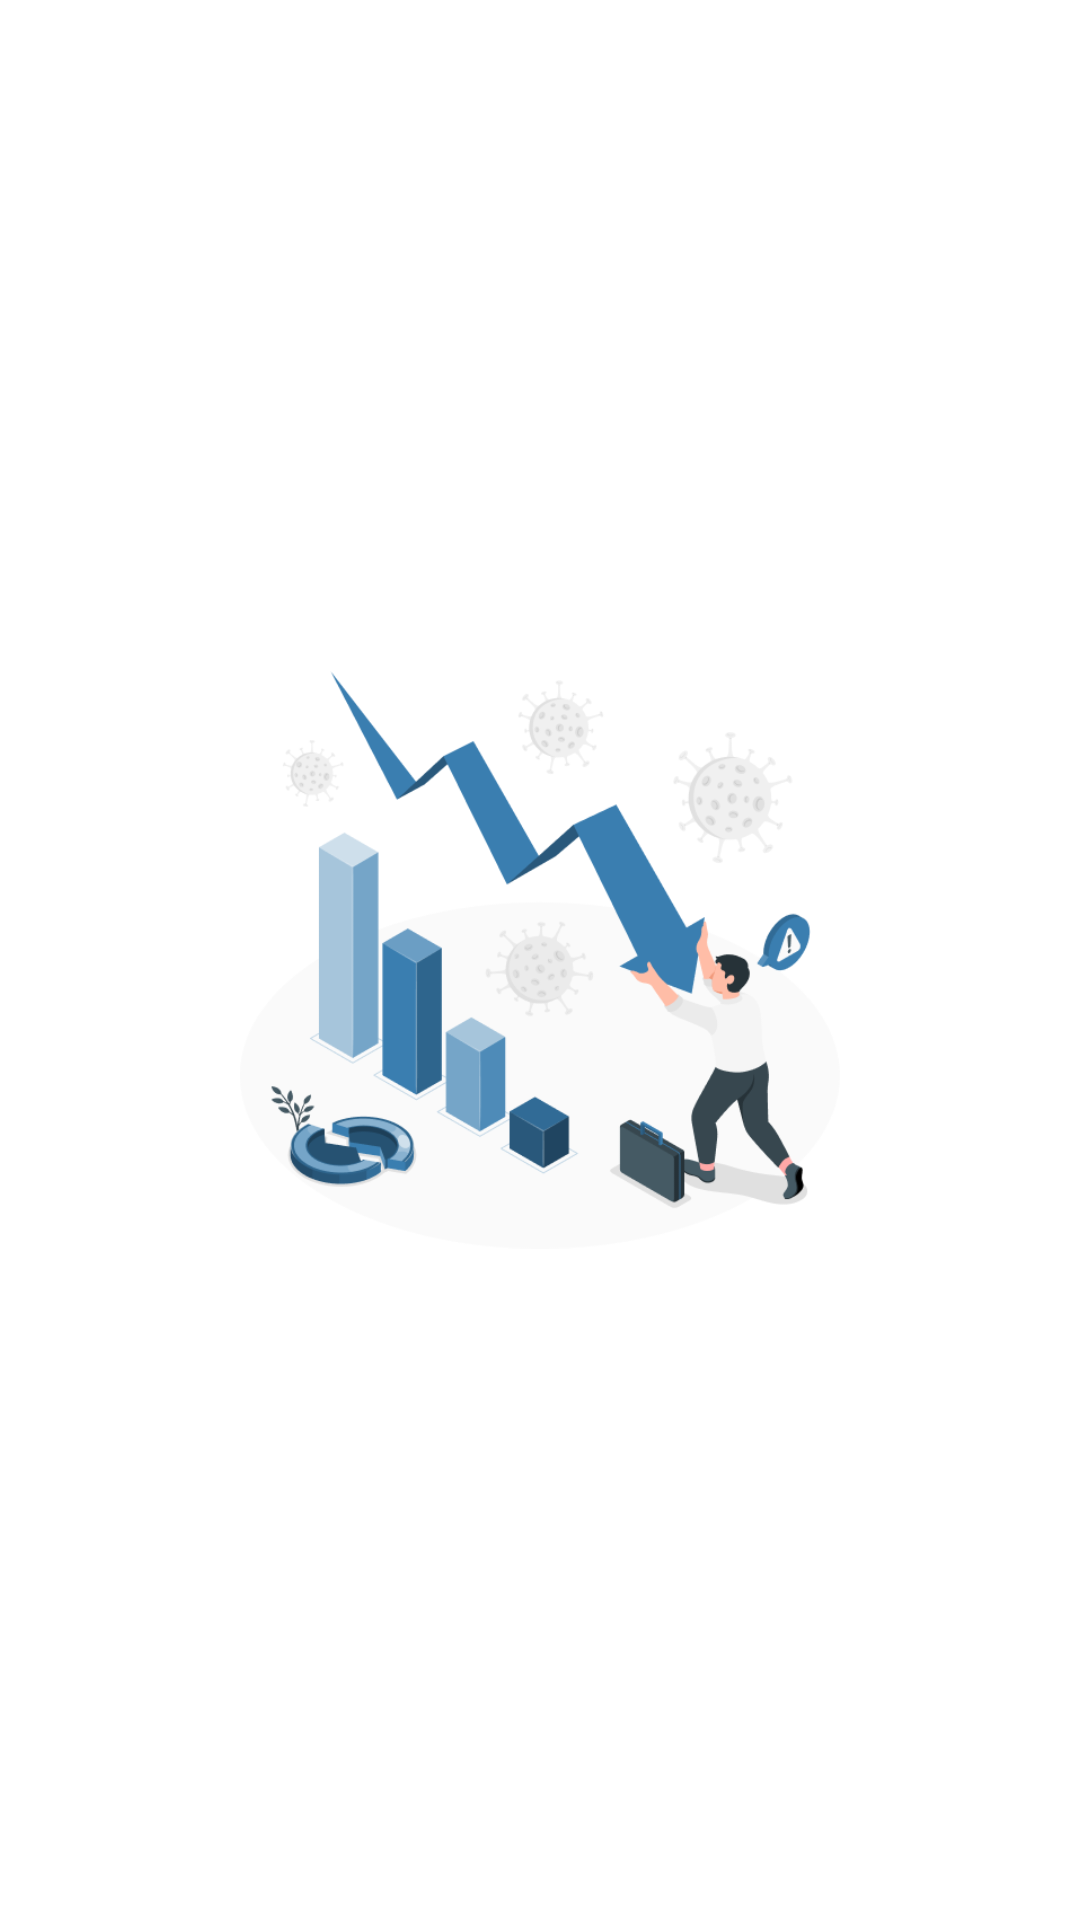

This screen was rendered from an Android layout file. Write that file and the resources it references.
<!-- AndroidManifest.xml: application theme Theme.Growgh_Project -->
<!-- res/layout/fragment_splash_screen.xml -->
<?xml version="1.0" encoding="utf-8"?>
<androidx.constraintlayout.widget.ConstraintLayout xmlns:android="http://schemas.android.com/apk/res/android"
    xmlns:app="http://schemas.android.com/apk/res-auto"
    xmlns:tools="http://schemas.android.com/tools"
    android:layout_width="match_parent"
    android:layout_height="match_parent"
    tools:context=".fragment.SplashScreen">

    <ImageView
        android:layout_width="200dp"
        android:layout_height="200dp"
        android:src="@drawable/intro1_img"
        app:layout_constraintBottom_toBottomOf="parent"
        app:layout_constraintEnd_toEndOf="parent"
        app:layout_constraintStart_toStartOf="parent"
        app:layout_constraintTop_toTopOf="parent" />

</androidx.constraintlayout.widget.ConstraintLayout>
<!-- resources referenced by this layout -->
<resources>
  <!-- drawable intro1_img: png bitmap (drawable-v24, 44569 bytes) -->
  <style name="Theme.Growgh_Project" parent="Theme.MaterialComponents.DayNight.NoActionBar">
          
          <item name="colorPrimary">@color/main_color</item>
          <item name="colorPrimaryVariant">@color/purple_700</item>
          <item name="colorOnPrimary">@color/white</item>
          
          <item name="colorSecondary">@color/teal_200</item>
          <item name="colorSecondaryVariant">@color/teal_700</item>
          <item name="colorOnSecondary">@color/black</item>
          
          <item name="android:statusBarColor">@color/main_color</item>
          
      </style>
  <color name="main_color">#3A7EB0</color>
  <color name="purple_700">#FF3700B3</color>
  <color name="white">#FFFFFFFF</color>
  <color name="teal_200">#FF03DAC5</color>
  <color name="teal_700">#FF018786</color>
  <color name="black">#FF000000</color>
</resources>
